Image classification data set "data" (netsatsawat/Malaria-Detection on GitHub). Class labels (2): parasitized, uninfected.

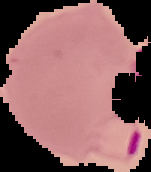
Label: parasitized

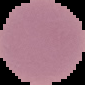
Label: uninfected

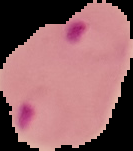
Label: parasitized

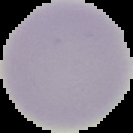
Label: uninfected

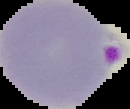
Label: parasitized

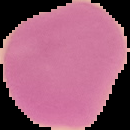
Label: uninfected
